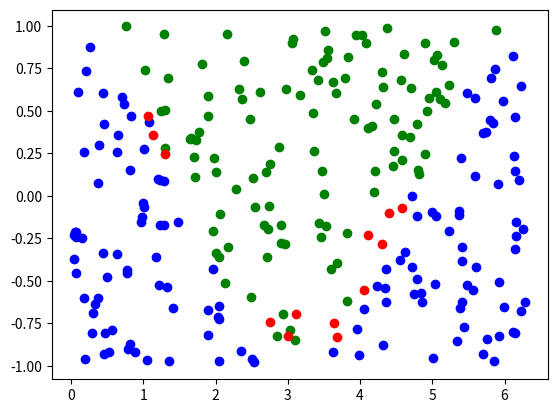

Reproduce this figure in Python.
import numpy as np
import math
import matplotlib.pyplot as plt
import random


# Fonction d'activation (Sigmoid)
def sigmoid(x):
    return 1 / (1 + np.exp(-x))

# Dérivée de la fonction Sigmoid
#def sigmoid_derivative(x):
#    return x * (1 - x)

def sigmoid_derivative(x):
    return sigmoid(x) * (1 - sigmoid(x))

def mse(y, d):
    return 0.5 * np.mean((y - d)**2)

def mse_prime(y, d):
    N = y.shape[0]
    return (y - d) / N  




# Generation de un point (un échantillon)
def one_sample():
    x = np.array( [ 2.0*3.141592*np.random.ranf(), 2.0*np.random.ranf()-1 ])
    if (math.cos(x[0]) < x[1]):
        y = np.array([ 0, 1])
    else:
        y = np.array([1, 0])
    return x,y


def next_batch(n):
    x = np.zeros( shape=(n,2), dtype=np.float32)
    y = np.zeros( shape=(n,2), dtype=np.int32)
    for i in range(0, n):
        x[i],y[i] = one_sample()
    return x,y


def display(X, Y, pred=None):
    for i in range(X.shape[0]):
        if ( pred is not None and np.argmax(Y[i])!= np.argmax(pred[i]) ):
            plt.plot( X[i,0], X[i,1], 'ro', color='red')
        else:
            if (np.argmax(Y[i])==1):
                plt.plot(X[i, 0], X[i, 1], 'ro', color='green')
            else:
                plt.plot(X[i, 0], X[i, 1], 'ro', color='blue')
    plt.show()

x_data,d_data = next_batch(128)
display(x_data, d_data)


# Initialisation des poids et biais
input_layer_neurons = x_data.shape[1]  # Nombre de caractéristiques d'entrée
hidden_layer_neurons = 8  # Nombre de neurones dans la couche cachée
output_neurons = 2  # Nombre de neurones de sortie

# Poids et biais
W1 = np.random.uniform(size=(input_layer_neurons, hidden_layer_neurons))
b1 = np.random.uniform(size=(1, hidden_layer_neurons))
W2 = np.random.uniform(size=(hidden_layer_neurons, output_neurons))
b2 = np.random.uniform(size=(1, output_neurons))

# Paramètres d'apprentissage
learning_rate = 0.1
epochs = 10000

# Entraînement du réseau
for epoch in range(epochs):
    x_data, d_data = next_batch(128)

    # Propagation avant
    a1 = np.dot(x_data, W1) + b1
    h1 = sigmoid(a1)
    
    a2 = np.dot(h1, W2) + b2
    h2 = sigmoid(a2)
    predicted_output = h2
    
    loss = mse(predicted_output, d_data)        # ne sert que pour affichage

    # Rétropropagation
    delta2 = mse_prime(predicted_output, d_data,) * sigmoid_derivative(a2)
    dw2 = h1.T.dot(delta2) 
    db2 = np.sum(delta2, axis=0, keepdims=True)

    delta1 = delta2.dot(W2.T) * sigmoid_derivative(a1)
    dw1 = x_data.T.dot(delta1)
    db1 = np.sum(delta1, axis=0, keepdims=True)

    # Mise à jour des poids et biais
    W2 -= dw2 * learning_rate
    b2 -= db2 * learning_rate
    W1 -= dw1 * learning_rate
    b1 -= db1 * learning_rate

    if epoch % 500 == 0:
        print(f"Epoch {epoch}, Loss: {loss:.6f}")

# Affichage des résultats
print("Poids après entraînement :")
print("W1 :", W1)
print("W2 :", W2)
print("Biais après entraînement :")
print("b1 :", b1)
print("b2 :", b2)

print("Sortie prédite :")
#print(predicted_output)
display(x_data, d_data, pred=h2)
for i in range(len(h2)):
    print("Entrée :", x_data[i], "Sortie prédite :", h2[i], "Sortie attendue :", d_data[i])
    

# for i in range(5):
#     X,Y = next_batch(128)

